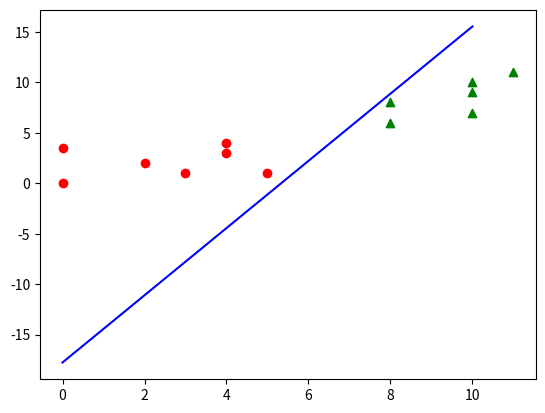

This chart was generated by the following Python code:
import numpy as np 
import math
import matplotlib.pyplot as plt
def ezplot(s):
    #Parse doesn't parse = sign so split
    lhs, rhs = s.replace("^","**").split("=")
    eqn_lhs = parse_expr(lhs)
    eqn_rhs = parse_expr(rhs)

    plot_implicit(eqn_lhs-eqn_rhs)

x1 = np.array([0,0,2,3,3,2,2])
y1 = np.array([0,1,0,2,3,2,0])
x1 = np.reshape(x1,(1,7))
y = np.reshape(y1,(1,7))
mx = np.mean(x1)
my = np.mean(y1)
m1 = np.array([mx,my])
m1 = np.reshape(m1,(2,1))
x1 = x1-mx
y1 = y1-my

x2 = np.array([7,8,9,8,7,8,7])
y2 = np.array([7,6,7,10,10,9,11])
x2 = np.reshape(x2,(1,7))
y2 = np.reshape(y2,(1,7))
mx = np.mean(x2)
my = np.mean(y2)
m2 = np.array([mx,my])
m2 = np.reshape(m2,(2,1))

cov1 = np.cov(x1,y1)
d1 = np.linalg.det(cov1)
d1 = math.sqrt(d1)
icov1 = np.linalg.inv(cov1)

cov2 = np.cov(x2,y2)
d2 = np.linalg.det(cov2)
d2 = math.sqrt(d2)
icov2 = np.linalg.inv(cov2)
w1 = (np.matmul(icov1,m1))
w10 = -0.5*(np.matmul(np.matmul(m1.T,icov1),m1)) + math.log(0.5)
w2 = (np.matmul(icov2,m2))
w20 = -0.5*(np.matmul(np.matmul(m2.T,icov2),m2)) + math.log(0.5)

d = [[0,0],[2,2],[4,4],[8,6],[8,8],[10,10],[3,1],[4,3],[5,1],[0,3.5],[10,7],[10,9],[11,11]]
for x in d:
	x = np.asarray(x)
	
	g1 = np.matmul(w1.T,x.T) + w10
	g2 = np.matmul(w2.T,x) + w20
	g = g1-g2
	

	if g>0:
		plt.scatter(x[0],x[1],color = 'r', marker = 'o')
	else:
		plt.scatter(x[0],x[1],color = 'g', marker = '^')
A = w1.T - w2.T

w0 = (w20 -w10) 
x = np.linspace(0,10,100)
y = (A[:,0]*x - w0)/A[:,1]
print(y.shape)

plt.plot(x,y.T,'b')

plt.show()